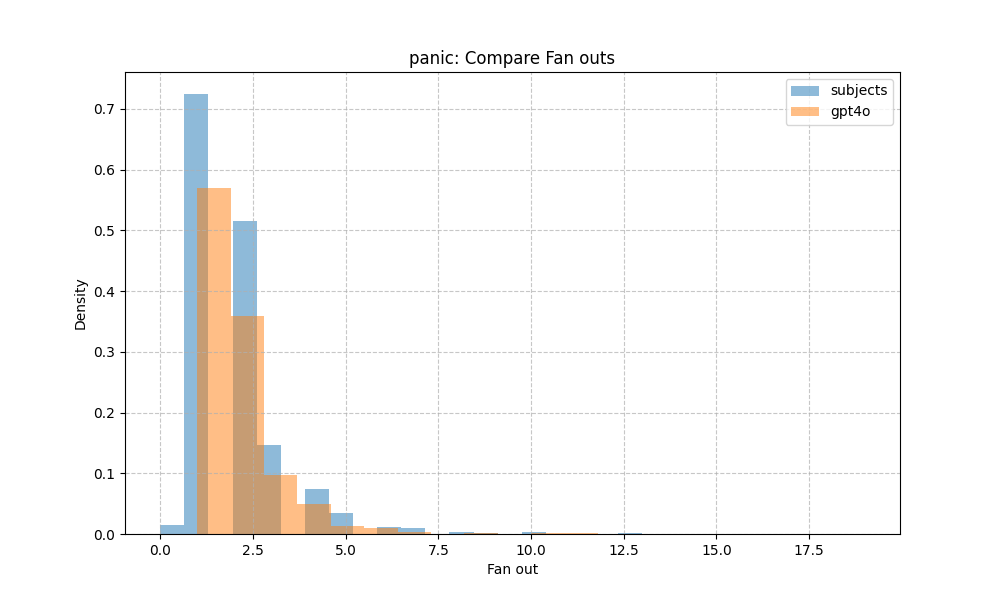

The data file committed next to this chart (first rows):
fan_out, subjects, gpt4o
0, 0.01, 0.0
1, 0.47, 0.51
2, 0.33, 0.32
3, 0.1, 0.09
4, 0.05, 0.04
5, 0.02, 0.01
6, 0.01, 0.01
7, 0.01, 0.0
8, 0.0, 0.0
9, 0.0, 0.0
10, 0.0, 0.0
11, 0.0, 0.0
13, 0.0, 0.0
15, 0.0, 0.0
16, 0.0, 0.0
17, 0.0, 0.0
19, 0.0, 0.0
